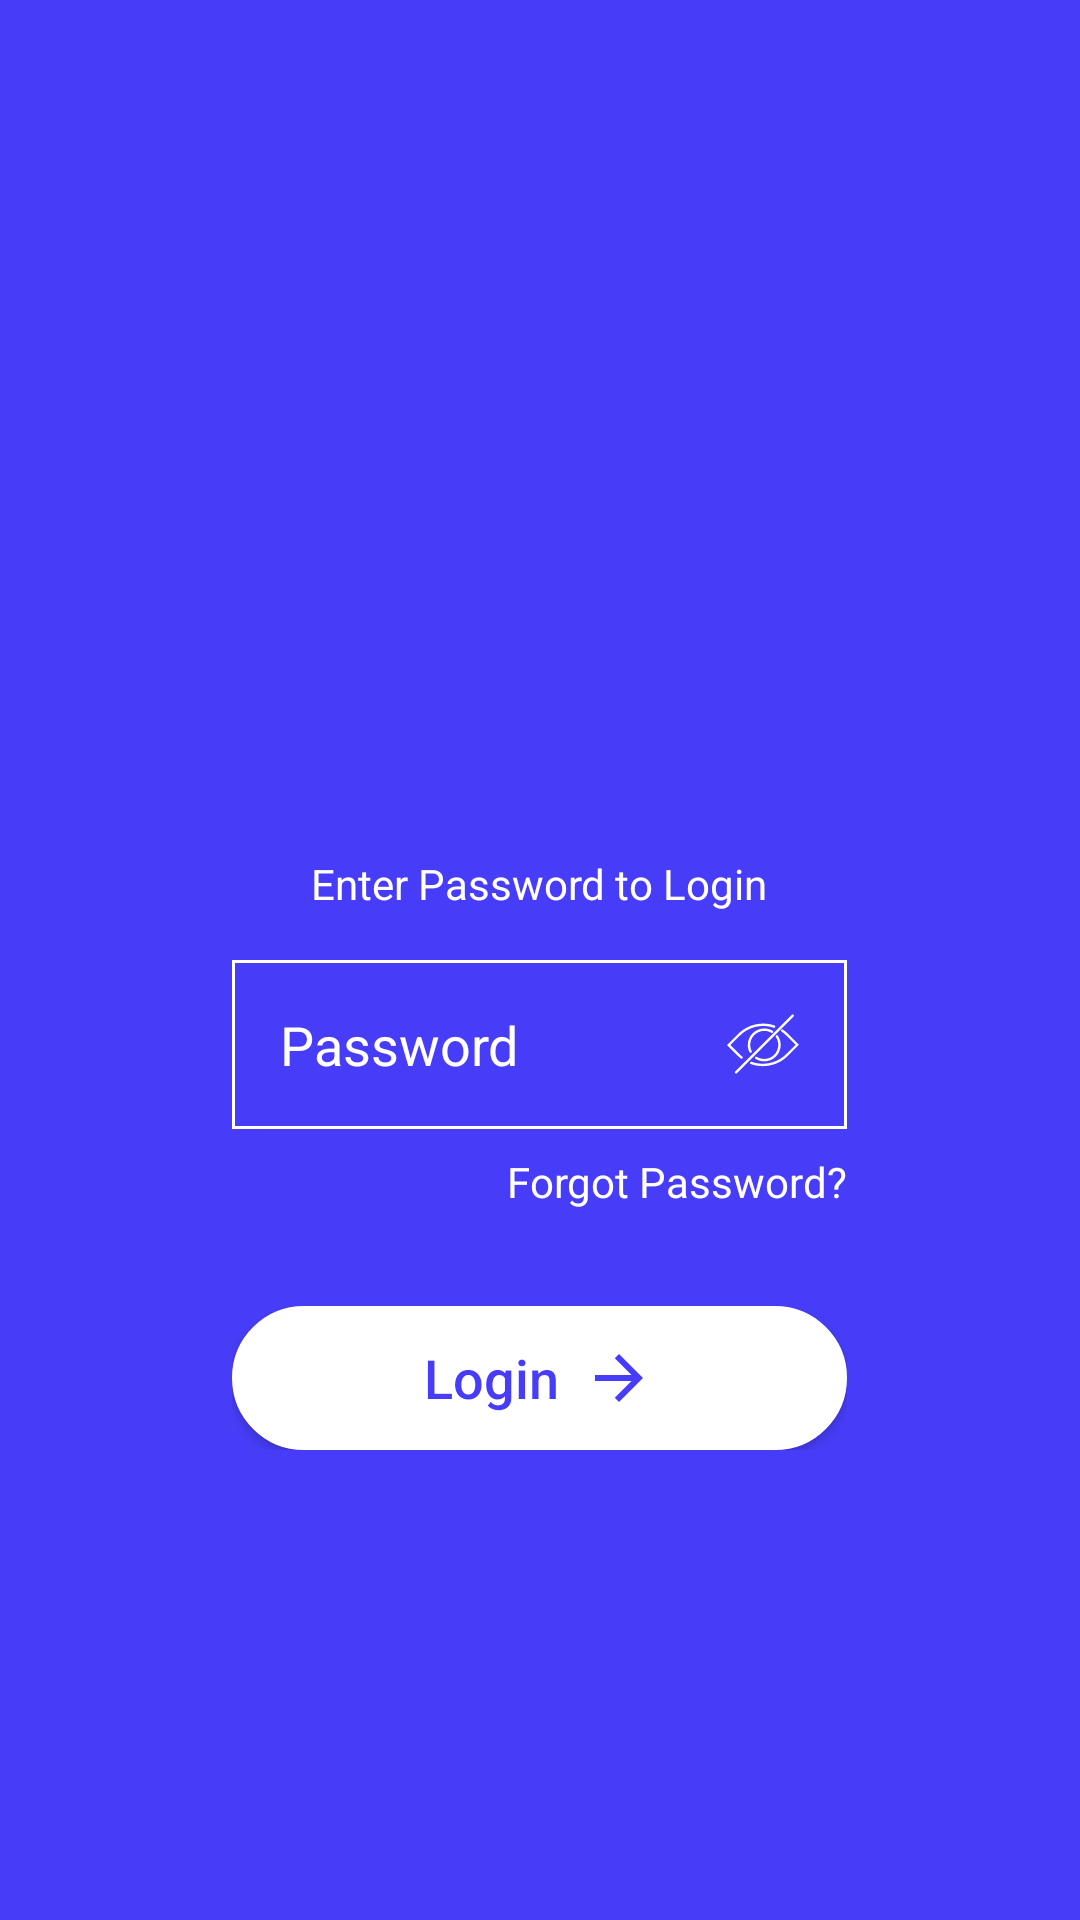

Produce the Android XML layout that renders to this screen, including the resource entries it uses.
<!-- AndroidManifest.xml: application theme AppTheme -->
<!-- res/layout/activity_password_authentication.xml -->
<?xml version="1.0" encoding="utf-8"?>
<RelativeLayout
    xmlns:android="http://schemas.android.com/apk/res/android"
    xmlns:app="http://schemas.android.com/apk/res-auto"
    xmlns:tools="http://schemas.android.com/tools"
    android:layout_width="match_parent"
    android:layout_height="match_parent"
    android:orientation="vertical"
    android:gravity="center"
    android:background="@color/colorPrimary"
    tools:context=".authentication.PasswordAuthentication">

    <RelativeLayout
        android:id="@+id/progress_bar_layout"
        android:layout_width="match_parent"
        android:layout_height="match_parent"
        android:background="@color/grey"
        android:visibility="gone">
        <ProgressBar
            android:id="@+id/progress_bar"
            android:layout_width="wrap_content"
            android:layout_height="wrap_content"
            android:layout_centerHorizontal="true"
            android:layout_centerVertical="true"/>
    </RelativeLayout>

    <LinearLayout
        android:layout_width="wrap_content"
        android:layout_height="wrap_content"
        android:padding="16dp"
        android:orientation="vertical"
        android:gravity="center"
        android:layout_centerVertical="true"
        android:layout_centerHorizontal="true">
        <TextView
            android:id="@+id/tv_welcome_text"
            android:layout_width="wrap_content"
            android:layout_height="wrap_content"
            android:gravity="center"
            tools:text="Welcome \Oluwasayo"
            android:textColor="@color/white"
            android:textSize="42sp"
            android:padding="32dp"/>
        <TextView
            android:layout_width="wrap_content"
            android:layout_height="wrap_content"
            android:text="Enter Password to Login"
            android:textColor="@color/white"
            android:layout_marginTop="8dp"
            android:layout_marginBottom="16dp"/>
        <EditText
            android:id="@+id/ed_password"
            android:layout_width="match_parent"
            android:layout_height="wrap_content"
            android:hint="Password"
            android:textColorHint="@color/white"
            android:textColor="@color/white"
            android:padding="16dp"
            android:minLines="1"
            android:inputType="textPassword"
            android:drawableRight="@drawable/ic_hide_white"
            android:drawablePadding="8dp"
            android:maxLines="1"
            android:layout_marginBottom="8dp"
            android:background="@drawable/white_border_background"
            android:drawableEnd="@drawable/ic_hide_white" />
        <TextView
            android:id="@+id/tv_forgot_password"
            android:layout_width="wrap_content"
            android:layout_height="wrap_content"
            android:text="Forgot Password?"
            android:layout_gravity="end"
            android:textColor="@color/white"/>
        <Button
            android:id="@+id/btn_login"
            style="@style/normal_button_white"
            android:layout_width="wrap_content"
            android:layout_height="wrap_content"
            android:text="Login"
            android:drawableRight="@drawable/ic_arrow_forward_blue_24dp"
            android:drawableEnd="@drawable/ic_arrow_forward_blue_24dp"
            android:drawablePadding="8dp"
            android:textAllCaps="false"
            android:textSize="18sp"
            android:textColor="@color/blue"
            android:layout_marginTop="32dp"/>
    </LinearLayout>
</RelativeLayout>
<!-- resources referenced by this layout -->
<resources>
  <color name="blue">#473DF8</color>
  <color name="colorPrimary">#473DF8</color>
  <color name="grey">#F1F1F1</color>
  <color name="white">#ffffff</color>
  <!-- drawable ic_arrow_forward_blue_24dp (drawable) -->
  <vector android:height="24dp" android:tint="#473DF8"
      android:viewportHeight="24.0" android:viewportWidth="24.0"
      android:width="24dp" xmlns:android="http://schemas.android.com/apk/res/android">
      <path android:fillColor="#FF000000" android:pathData="M12,4l-1.41,1.41L16.17,11H4v2h12.17l-5.58,5.59L12,20l8,-8z"/>
  </vector>
  <!-- drawable ic_hide_white: vector/xml drawable (drawable, 2315 chars, omitted) -->
  <!-- drawable white_border_background (drawable) -->
  <?xml version="1.0" encoding="utf-8"?>
  <selector xmlns:android="http://schemas.android.com/apk/res/android">
      <item >
          <shape android:shape="rectangle"  >
              <corners android:radius="0dp" />
              <stroke android:width="01dp" android:color="#ffffff" />
          </shape>
      </item>
  </selector>
  <style name="normal_button_white">
          <item name="android:layout_width">wrap_content</item>
          <item name="android:layout_height">wrap_content</item>
          <item name="android:paddingRight">64dp</item>
          <item name="android:paddingLeft">64dp</item>
          <item name="android:textColor">@color/black</item>
          <item name="android:background">@drawable/round_button_white</item>
      </style>
  <style name="AppTheme" parent="Theme.AppCompat.Light.NoActionBar">
          
          <item name="colorPrimary">@color/colorPrimary</item>
          <item name="colorPrimaryDark">@color/colorPrimaryDark</item>
          <item name="colorAccent">@color/colorAccent</item>
      </style>
  <color name="black">#000000</color>
  <!-- drawable round_button_white (drawable) -->
  <?xml version="1.0" encoding="utf-8"?>
  <selector xmlns:android="http://schemas.android.com/apk/res/android" >
      <item android:state_pressed="true" >
          <shape android:shape="rectangle"  >
              <corners android:radius="30dp" />
              <stroke android:width="2dp" android:color="#26C76A" />
              <gradient android:angle="-90" android:startColor="#26C76A" android:endColor="#26C76A"  />
          </shape>
      </item>
      <item android:state_focused="true">
          <shape android:shape="rectangle"  >
              <corners android:radius="30dp" />
              <stroke android:width="2dp" android:color="#ffffff" />
              <solid android:color="#ffffff"/>
          </shape>
      </item>
      <item >
          <shape android:shape="rectangle"  >
              <corners android:radius="30dp" />
              <stroke android:width="2dp" android:color="#ffffff" />
              <gradient android:angle="-90" android:startColor="#ffffff" android:endColor="#ffffff" />
          </shape>
      </item>
  </selector>
  <color name="colorPrimaryDark">#ffffff</color>
  <color name="colorAccent">#473DF8</color>
</resources>
